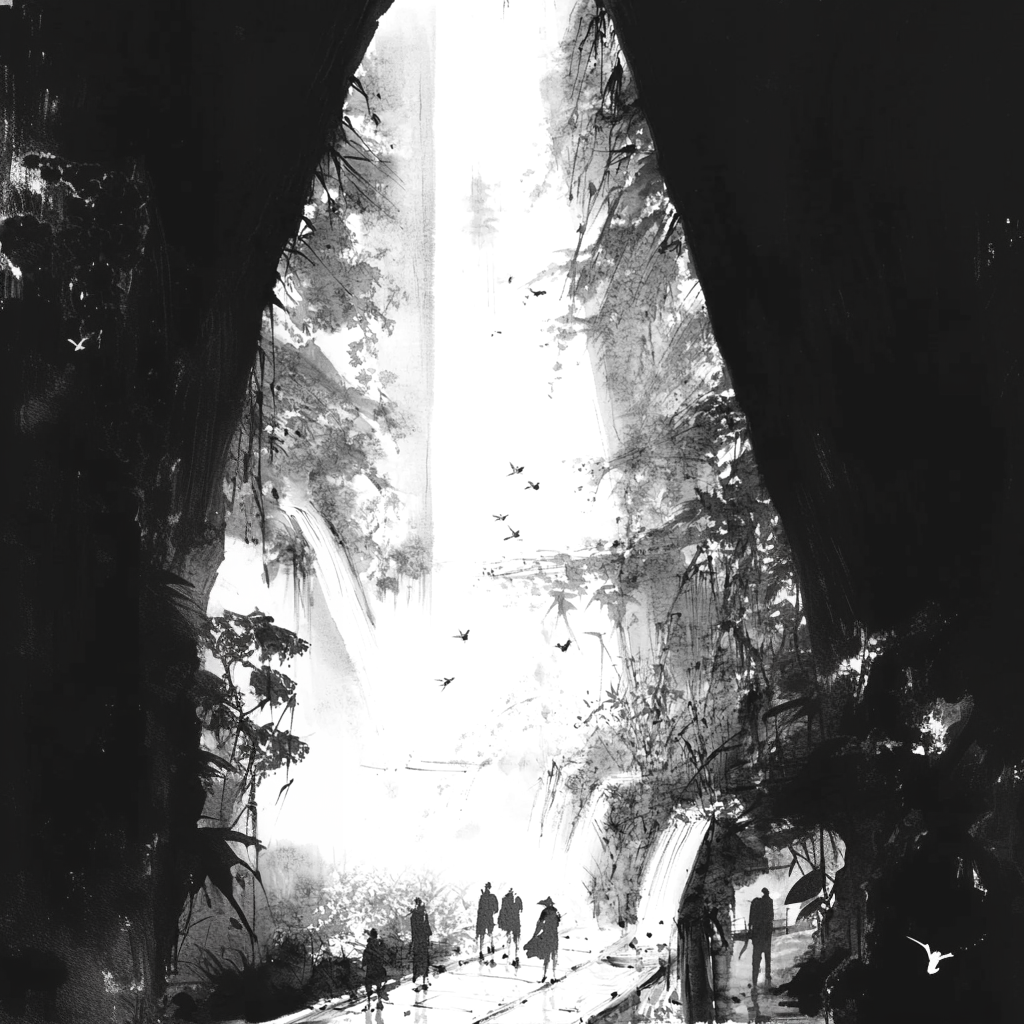
Generation parameters embedded in this image by Midjourney (PNG 'Description' text chunk):
Ink painting style, a group of people walking through the entrance to an underground cave with waterfalls and dense vegetation on both sides, birds flying in the sky, white background, black ink drawing, fantasy art, fantasy world setting, adventure theme, mysterious atmosphere, detailed sketching, soft lighting, depth effect, shadows, contrast between light and dark, high resolution. --ar 1:1 --v 6.1 Job ID: 987def05-0100-4432-b91e-c13d4ada7bed